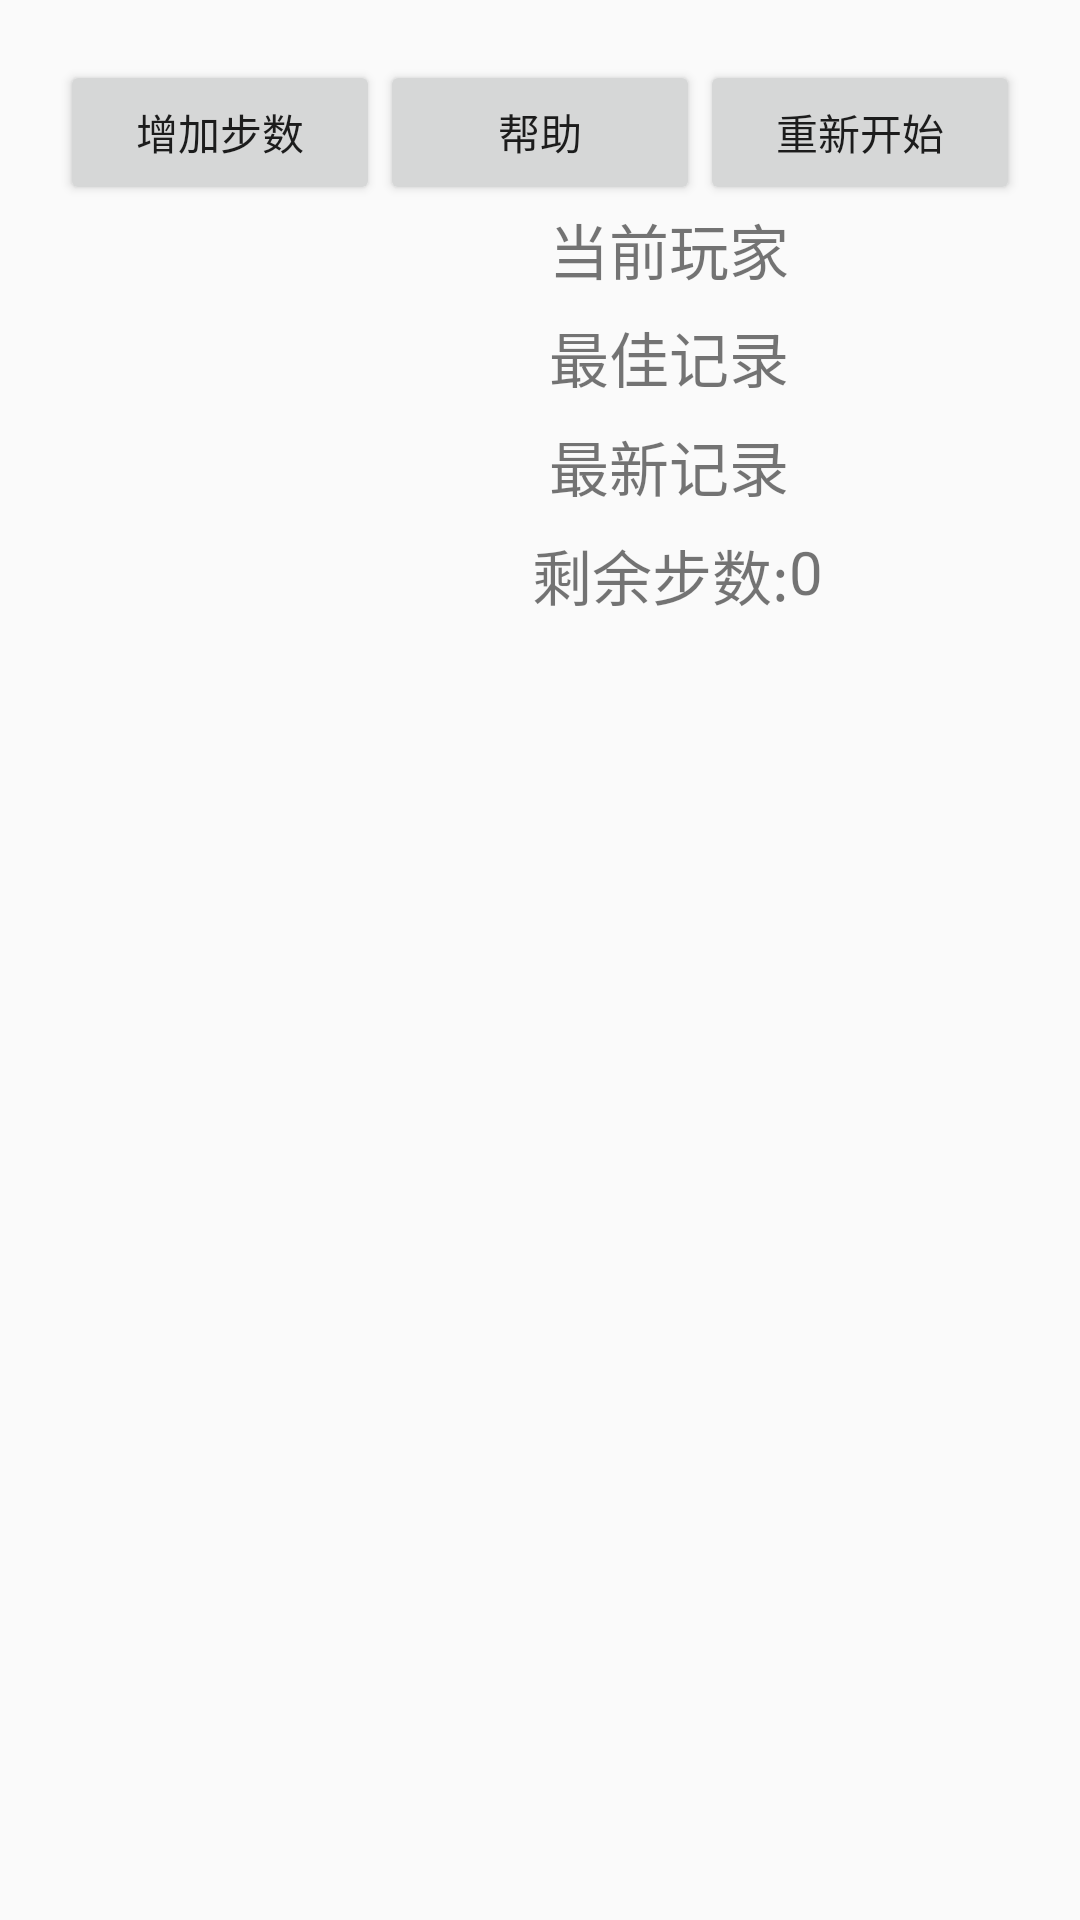

Android layout source for this screen:
<!-- AndroidManifest.xml: application theme AppTheme -->
<!-- res/layout/activity_adventuremode.xml -->
<?xml version="1.0" encoding="utf-8"?>
<LinearLayout xmlns:android="http://schemas.android.com/apk/res/android"
    xmlns:tools="http://schemas.android.com/tools"
    android:layout_width="match_parent"
    android:layout_height="match_parent"
    android:orientation="vertical"
    android:paddingBottom="40dip"
    android:paddingLeft="20dip"
    android:paddingRight="20dip"
    android:paddingTop="20dip"
    android:stretchColumns="*"
    android:keepScreenOn="true"
    style="@style/AppTheme"
    tools:context="xyz.mfbrain.puzzle.GameActivity">

    <LinearLayout
        android:layout_width="match_parent"
        android:layout_height="0dip"
        android:layout_weight="1"
        android:orientation="horizontal"
        android:id="@+id/proppanel"
        android:baselineAligned="false">

        <Button
            android:id="@+id/addstep"
            style="?android:buttonStyle"
            android:layout_width="0dip"
            android:layout_height="match_parent"
            android:layout_weight="1"
            android:text="@string/addstep"
            tools:ignore="NestedWeights" />

        <Button
            android:id="@+id/hint_prop"
            style="?android:buttonStyle"
            android:layout_width="0dip"
            android:layout_height="match_parent"
            android:layout_weight="1"
            android:gravity="center"
            android:text="@string/hint" />

        <Button
            android:layout_width="0dip"
            android:layout_height="match_parent"
            android:layout_weight="1"
            android:id="@+id/restart_prop"
            android:text="@string/restart"
            style="?android:buttonStyle"/>
    </LinearLayout>

    <LinearLayout
        android:layout_width="match_parent"
        android:layout_height="0dip"
        android:layout_weight="3"
        android:orientation="horizontal">
        <ImageView
            android:id="@+id/imageview_adventure"
            android:layout_width="0dip"
            android:layout_height="match_parent"
            android:contentDescription="@string/description"
            android:layout_weight="2"
            android:minWidth="100dip"
            tools:ignore="NestedWeights" />
        <TableLayout
            android:layout_width="0dip"
            android:layout_height="match_parent"
            android:layout_weight="3"
            android:stretchColumns="*">
            <TableRow
                android:layout_width="match_parent"
                android:layout_height="0dip"
                android:layout_weight="1">
                <TextView
                    android:layout_width="0dip"
                    android:layout_height="match_parent"
                    android:layout_weight="3"
                    android:textSize="20sp"
                    android:text="当前玩家"
                    android:gravity="right"
                    tools:ignore="RtlHardcoded"/>

                <TextView
                    android:id="@+id/curplayer"
                    android:layout_width="0dip"
                    android:layout_height="match_parent"
                    android:layout_weight="2"
                    android:gravity="left"
                    android:textSize="20sp"
                    tools:ignore="RtlHardcoded" />
            </TableRow>
            <TableRow
                android:layout_width="match_parent"
                android:layout_height="0dip"
                android:layout_weight="1">
                <TextView
                    android:layout_width="0dip"
                    android:layout_height="match_parent"
                    android:layout_weight="3"
                    android:textSize="20sp"
                    android:text="最佳记录"
                    android:gravity="right"
                    tools:ignore="RtlHardcoded" />
                <TextView
                    android:id="@+id/bestrecord"
                    android:layout_width="0dip"
                    android:layout_height="match_parent"
                    android:layout_weight="2"
                    android:textSize="20sp"
                    android:gravity="left"
                    tools:ignore="RtlHardcoded"/>
            </TableRow>
            <TableRow
                android:layout_width="match_parent"
                android:layout_height="0dip"
                android:layout_weight="1">
                <TextView
                    android:layout_width="0dip"
                    android:layout_height="match_parent"
                    android:layout_weight="3"
                    android:textSize="20sp"
                    android:text="最新记录"
                    android:gravity="right"
                    tools:ignore="RtlHardcoded"/>

                <TextView
                    android:id="@+id/lastrecord"
                    android:layout_width="0dip"
                    android:layout_height="match_parent"
                    android:layout_weight="2"
                    android:gravity="left"
                    android:textSize="20sp"
                    tools:ignore="RtlHardcoded" />
            </TableRow>
            <TableRow
                android:layout_width="match_parent"
                android:layout_height="0dip"
                android:layout_weight="1">
                <TextView
                    android:layout_width="0dip"
                    android:layout_height="match_parent"
                    android:layout_weight="3"
                    android:gravity="right"
                    tools:ignore="RtlHardcoded"
                    android:text="@string/stepleft"
                    android:textSize="20sp"/>
                <RelativeLayout
                    android:layout_width="0dip"
                    android:layout_height="match_parent"
                    android:layout_weight="2"
                    android:gravity="left"
                    tools:ignore="RtlHardcoded">
                    <TextView
                        android:id="@+id/step_left_num"
                        android:text="@string/o"
                        android:layout_width="wrap_content"
                        android:layout_height="wrap_content"
                        android:textSize="20sp"/>
                </RelativeLayout>
            </TableRow>
        </TableLayout>
    </LinearLayout>

    <LinearLayout
        android:layout_width="match_parent"
        android:layout_height="0dip"
        android:layout_weight="8"
        android:orientation="vertical">

        <TableLayout
            android:id="@+id/tablelayout"
            android:layout_width="match_parent"
            android:layout_height="match_parent"
            android:stretchColumns="*">

        </TableLayout>

    </LinearLayout>


</LinearLayout>
<!-- resources referenced by this layout -->
<resources>
  <string name="addstep">增加步数</string>
  <string name="description">Code Lyoko</string>
  <string name="hint">帮助</string>
  <string name="o">0</string>
  <string name="restart">重新开始</string>
  <string name="stepleft">剩余步数: </string>
  <style name="AppTheme" parent="Theme.AppCompat.Light.NoActionBar">
          
          <item name="colorPrimary">@color/colorPrimary</item>
          <item name="colorPrimaryDark">@color/colorPrimaryDark</item>
          <item name="colorAccent">@color/colorAccent</item>
          <item name="android:textSize">14sp</item>
      </style>
  <color name="colorPrimary">#3F51B5</color>
  <color name="colorPrimaryDark">#303F9F</color>
  <color name="colorAccent">#FF4081</color>
</resources>
